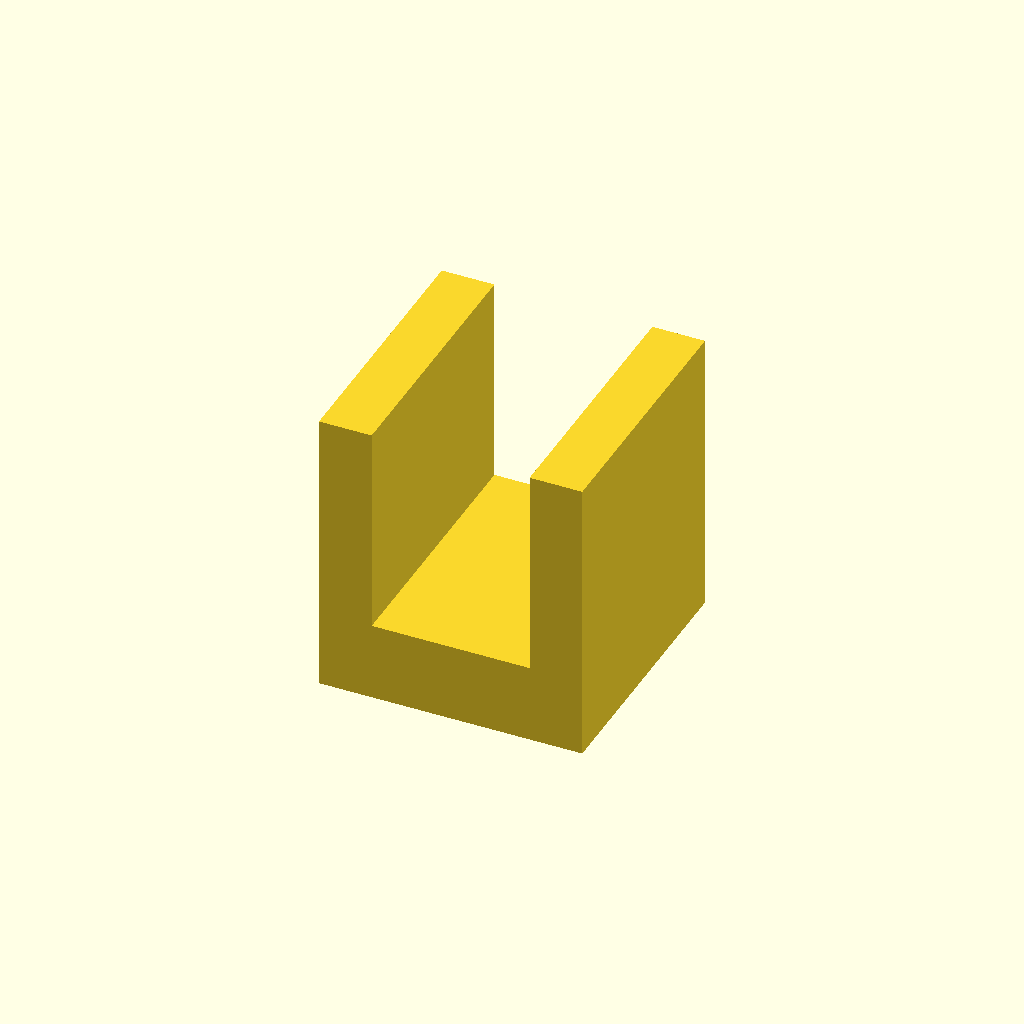
Cell 1: the model at its default parameters.
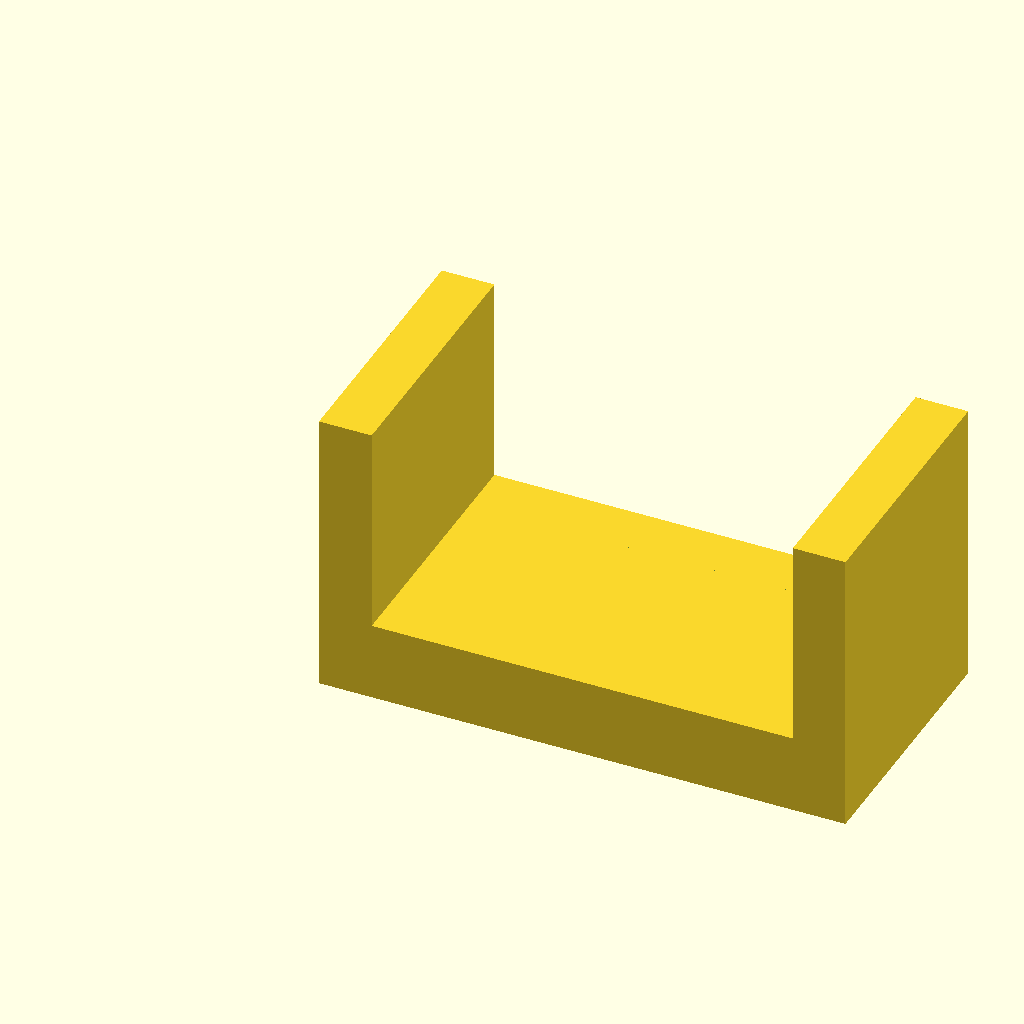
Cell 2: base_length = 100 (everything else at default).
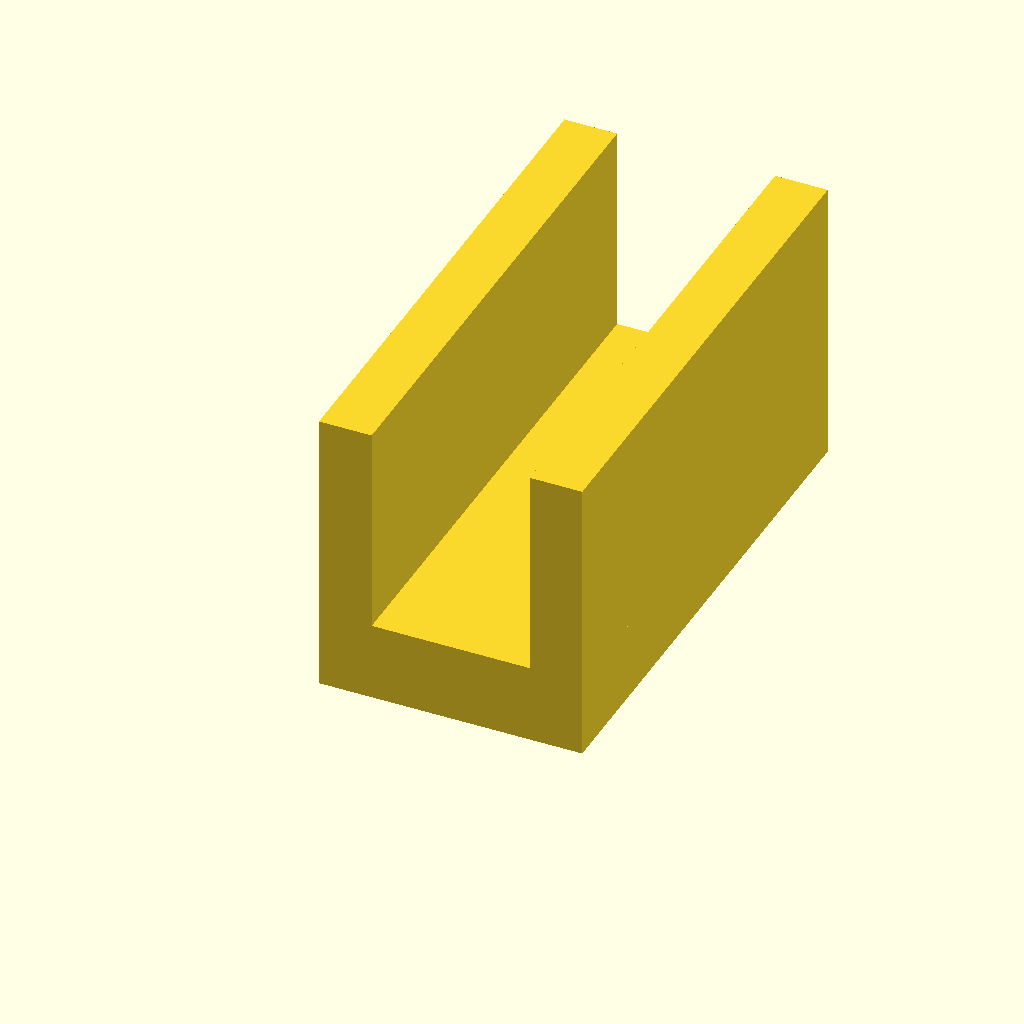
Cell 3: base_width = 100 (everything else at default).
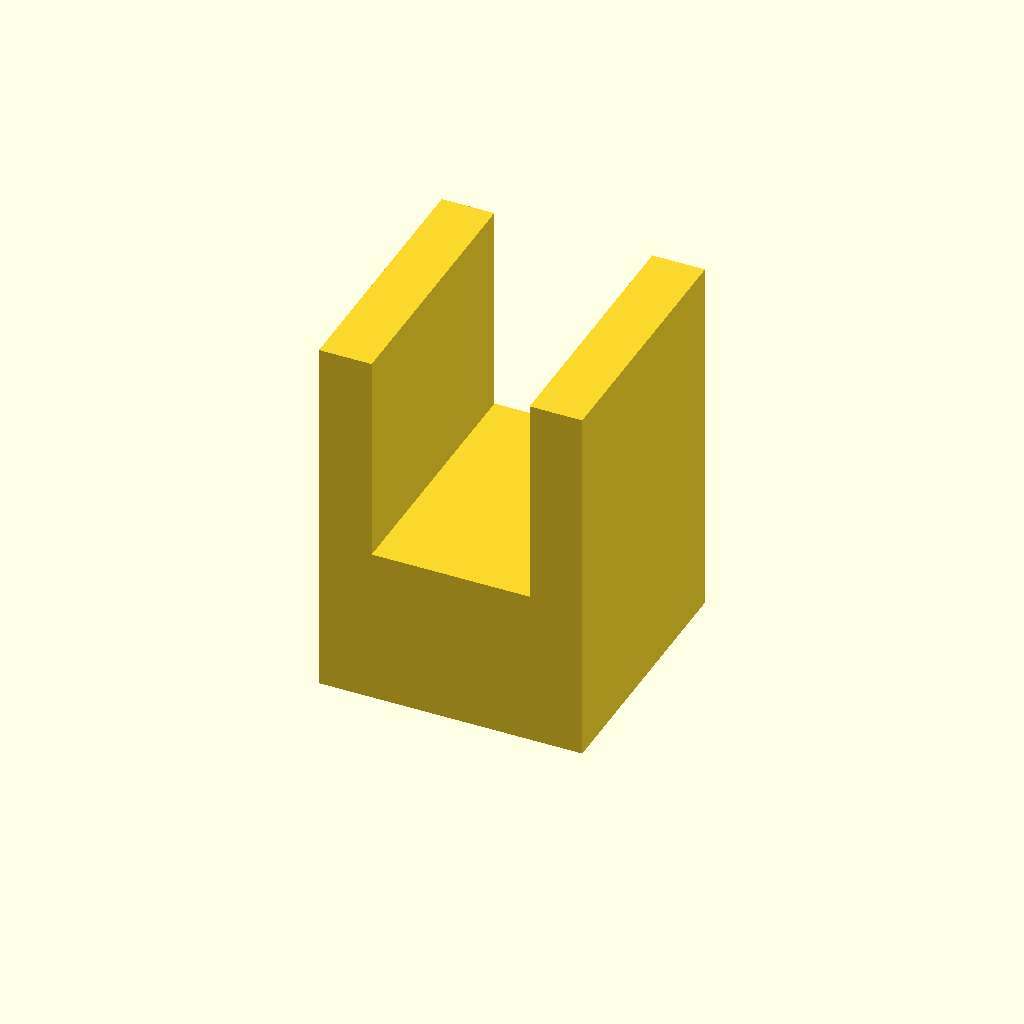
Cell 4: the same model with base_height = 30.
One fixed orthographic camera (rotation 55°, 0°, 25°; colour scheme Cornfield) for every cell.
The OpenSCAD source (deepcad_8037/0052/00521155/output_1/00521155.scad):

// Adjusted Dimensions
base_length = 50;  // Length of the base block
base_width = 50;   // Width of the base block
base_height = 15;  // Reduced height of the base block to match the original model

cutout_length = 40;  // Increased length of the central cutout for a wider U-shape
cutout_width = 30;   // Increased width of the central cutout for a more defined U-shape
cutout_height = 15;  // Adjusted height of the central cutout to match the base block

arm_width = 10;      // Width of the side arms remains the same
arm_height = 40;     // Increased height of the side arms to match the original model

// Base block
module base_block() {
    cube([base_length, base_width, base_height]);
}

// Central cutout
module central_cutout() {
    translate([(base_length - cutout_length) / 2, (base_width - cutout_width) / 2, 0])
        cube([cutout_length, cutout_width, cutout_height]);
}

// Side arms
module side_arm() {
    cube([arm_width, base_width, arm_height]);
}

// Full model
module flexible_coupling() {
    // Layer 1: Base block
    base_block();

    // Layer 2: Central cutout
    difference() {
        base_block();
        central_cutout();
    }

    // Layer 3: Side arms
    translate([0, 0, base_height])
        side_arm();
    translate([base_length - arm_width, 0, base_height])
        side_arm();
}

// Render the model
flexible_coupling();
Customizer parameters (derived from the source; name, type, default, range or options):
base_length: number, default 50
base_width: number, default 50
base_height: number, default 15
cutout_length: number, default 40
cutout_width: number, default 30
cutout_height: number, default 15
arm_width: number, default 10
arm_height: number, default 40
